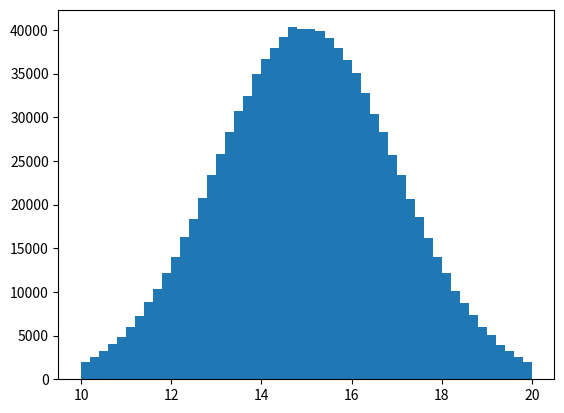

This figure's Python source:
# This is for testing mean and deviation to check different probability curves

import random
from matplotlib import pyplot as plt

a = 10
b = 20
mean = 15
deviation = 2
num_samples = 1000000

samples = []
for i in range(num_samples):
    x = random.gauss(mean, deviation)
    while x < a or x > b:  # make sure the result is within the given interval
        x = random.gauss(mean, deviation)
    samples.append(x)

plt.hist(samples, bins=50)
plt.show()